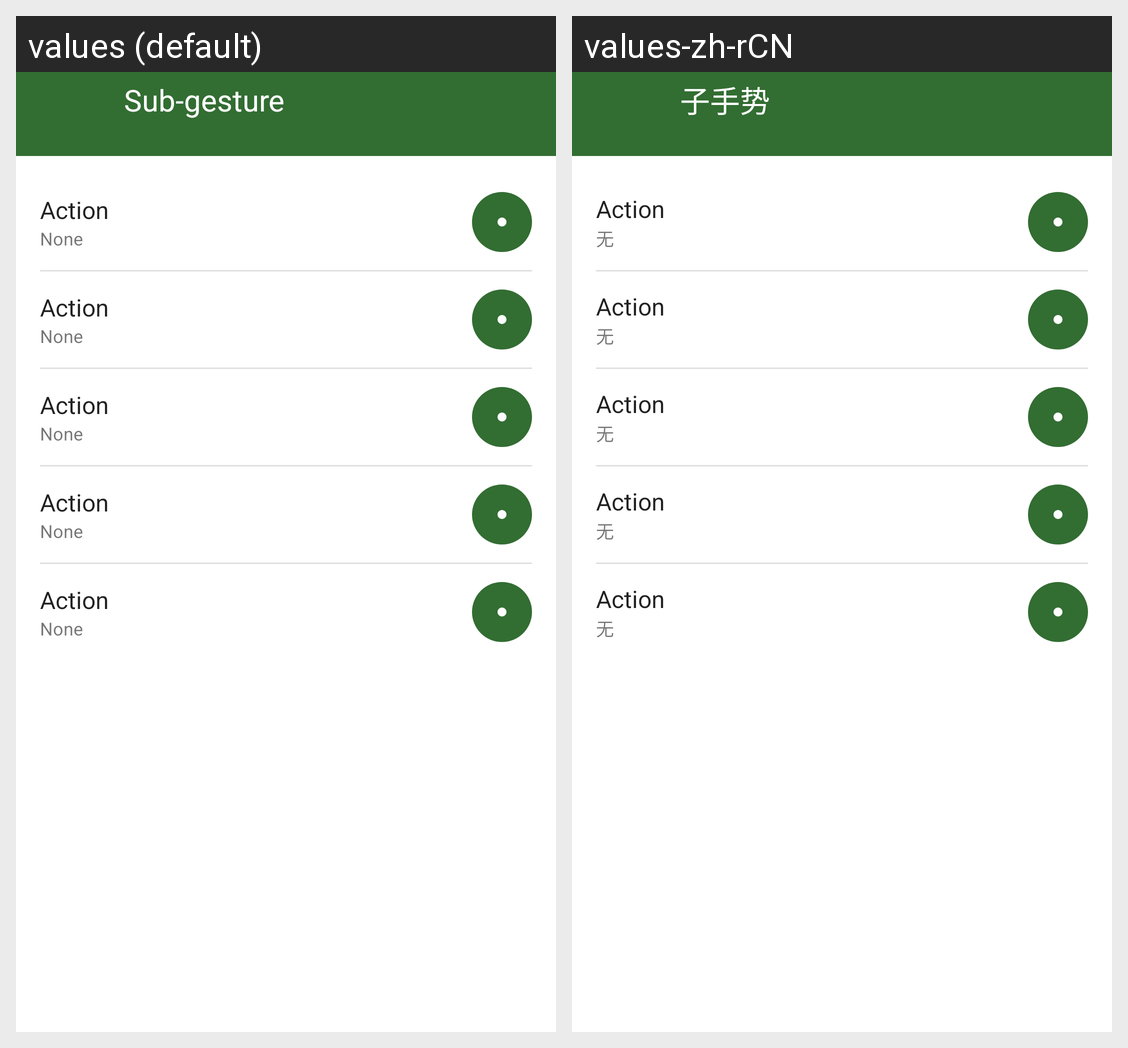

Strings drawn on this Android screen and how each of the app's shown locales translates them:
Android screen res/layout/activity_sub_gesture.xml rendered under 2 locales, left to right: values (default), values-zh-rCN. Device: Nexus 5 (rendered at 1080×1920; each locale shown at half size, 540×960, under a caption strip naming it); theme Theme.EdgeX.
Strings drawn on this screen, with the default value and each locale's value (text and hints the layout hard-codes, and strings that could not be matched under every locale, appear in the picture but are not listed):

header_sub_gesture
  values: Sub-gesture
  values-zh-rCN: 子手势

action_none
  values: None
  values-zh-rCN: 无
